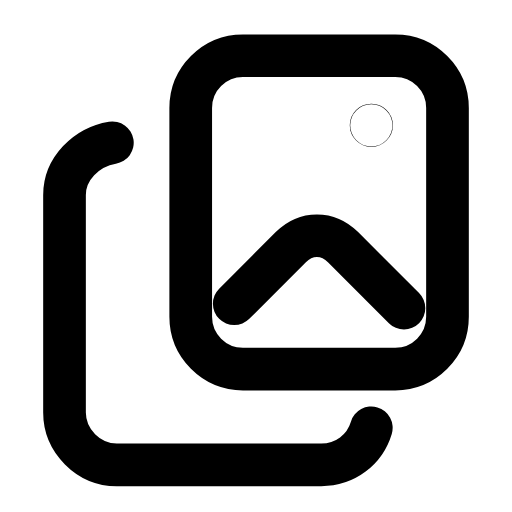
t = 0.00 s
t = 0.26 s: frame unchanged from t = 0.00 s, image omitted
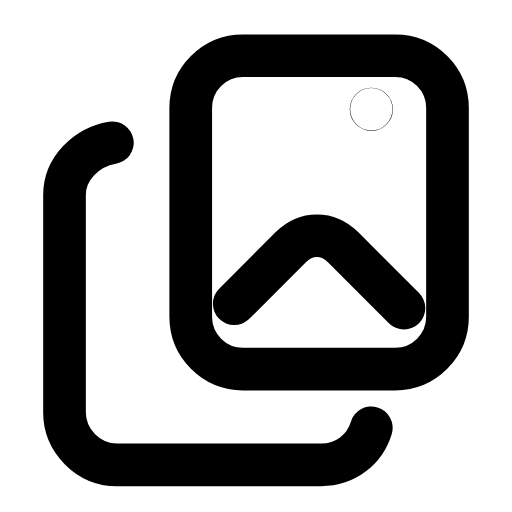
t = 0.62 s
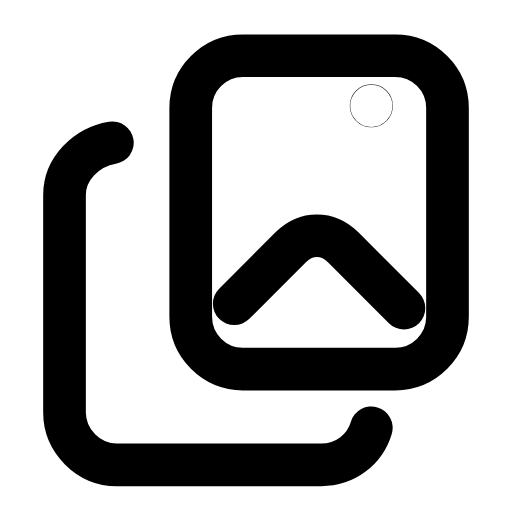
t = 0.83 s
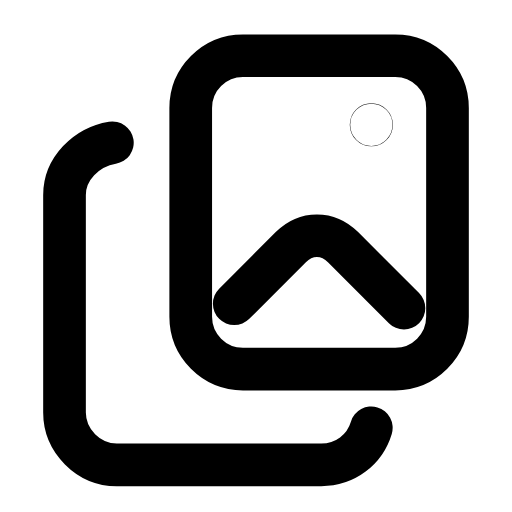
t = 1.15 s
t = 1.45 s: frame unchanged from t = 0.00 s, image omitted

The animated SVG that drew these frames (rendered in a browser with its animation timeline set to each time). Animation: 1 SMIL element (animate=1); one cycle of 1.70 s, repeats indefinitely.

<svg xmlns="http://www.w3.org/2000/svg" width="24" height="24" viewBox="0 0 24 24" fill="none"><g transform="translate(-0.24 -0.244) scale(1.02)"><rect stroke="currentColor" stroke-width="1.961" stroke-linecap="round" stroke-linejoin="round" fill="none" x="9" y="2.8" width="11.8" height="14.4" rx="2.4"></rect><path stroke="currentColor" stroke-width="1.961" stroke-linecap="round" stroke-linejoin="round" fill="none" d="M5.4 6.8C4.2 7 3.2 8 3.2 9.2L3.2 19.2C3.2 20.5 4.3 21.6 5.6 21.6L15 21.6C16.1 21.6 17 20.9 17.3 19.9"></path><path stroke="currentColor" stroke-width="1.961" stroke-linecap="round" stroke-linejoin="round" fill="none" d="M11 14.2L13.6 11.6C14.3 10.9 15.3 10.9 16 11.6L18.8 14.4"></path><circle stroke="currentColor" stroke-width="1.961" stroke-linecap="round" stroke-linejoin="round" fill="none" cx="17.3" cy="6" r="0.01"><animate attributeName="cy" values="6;6;5.1;6;6" keyTimes="0;0.3;0.55;0.8;1" dur="1.7s" repeatCount="indefinite" calcMode="spline" keySplines="0.16 1 0.3 1;0.16 1 0.3 1;0.16 1 0.3 1;0.16 1 0.3 1"/></circle></g></svg>
